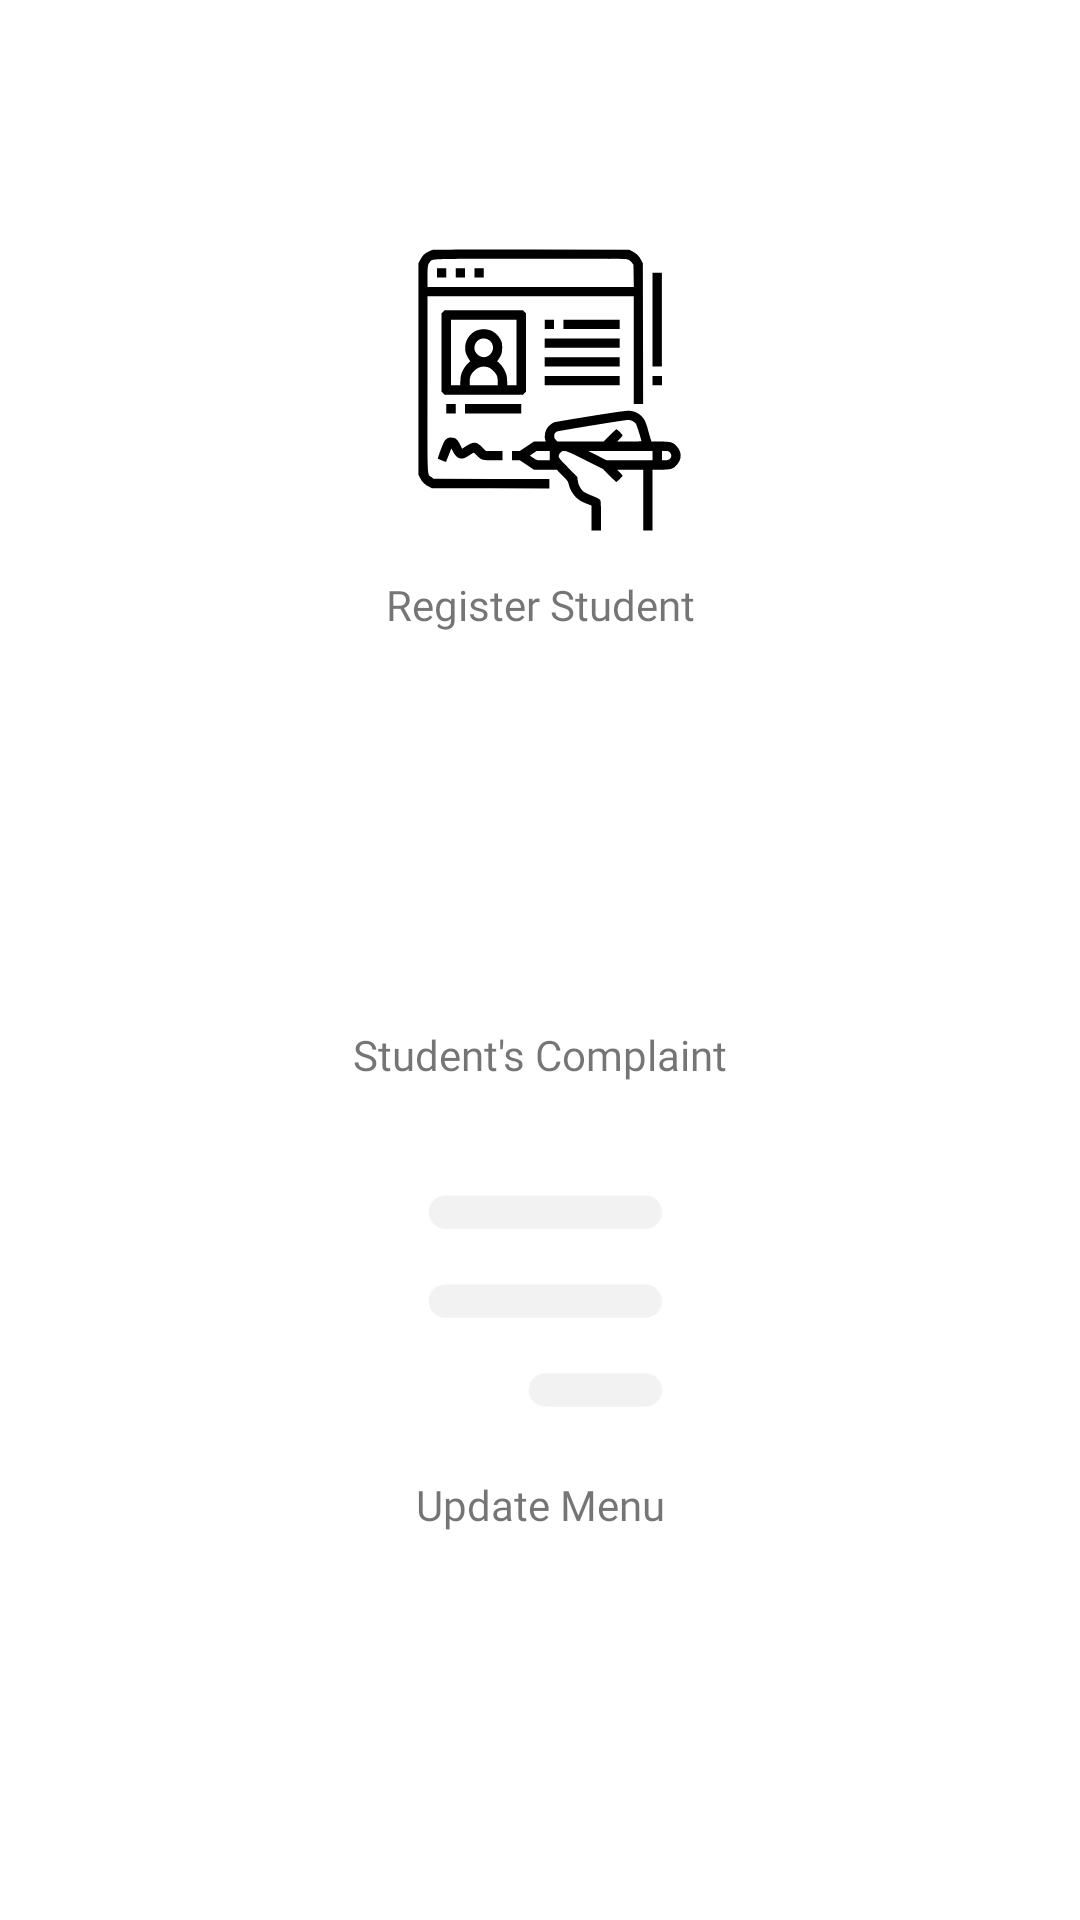

Android layout source for this screen:
<!-- AndroidManifest.xml: application theme Theme.ResiMate -->
<!-- res/layout/activity_adm_welcome_pg.xml -->
<?xml version="1.0" encoding="utf-8"?>
<androidx.constraintlayout.widget.ConstraintLayout xmlns:android="http://schemas.android.com/apk/res/android"
    xmlns:app="http://schemas.android.com/apk/res-auto"
    xmlns:tools="http://schemas.android.com/tools"
    android:layout_width="match_parent"
    android:layout_height="match_parent"
    tools:context=".AdmWelcomePg">


    <ImageButton
        android:id="@+id/register"
        android:layout_width="100dp"
        android:layout_height="100dp"
        android:scaleType="centerCrop"
        android:background="@null"
        android:src="@drawable/register"
        app:layout_constraintTop_toTopOf="parent"
        app:layout_constraintLeft_toLeftOf="parent"
        app:layout_constraintRight_toRightOf="parent"
        android:layout_marginTop="80dp"
        />
    <TextView
        android:id="@+id/rooms_text"
        android:text="@string/register_student"
        android:fontFamily="@font/ubuntu_bold"
        android:layout_width="wrap_content"
        android:layout_height="wrap_content"
        app:layout_constraintTop_toBottomOf="@id/register"
        app:layout_constraintLeft_toLeftOf="@id/register"
        app:layout_constraintRight_toRightOf="@id/register"
        android:layout_marginTop="12dp"
        />

    <ImageButton
        android:id="@+id/complaints"
        android:layout_width="100dp"
        android:layout_height="100dp"
        android:scaleType="centerCrop"
        android:background="@null"
        android:src="@drawable/complain"
        app:layout_constraintTop_toBottomOf="@id/register"
        app:layout_constraintLeft_toLeftOf="parent"
        app:layout_constraintRight_toRightOf="parent"
        android:layout_marginTop="50dp"
        />
    <TextView
        android:id="@+id/complaint_text"
        android:text="@string/student_s_complaint"
        android:fontFamily="@font/ubuntu_bold"
        android:layout_width="wrap_content"
        android:layout_height="wrap_content"
        app:layout_constraintTop_toBottomOf="@id/complaints"
        app:layout_constraintLeft_toLeftOf="@id/complaints"
        app:layout_constraintRight_toRightOf="@id/complaints"
        android:layout_marginTop="12dp"
        />

    <ImageButton
        android:id="@+id/upadate_menu"
        android:layout_width="100dp"
        android:layout_height="100dp"
        android:scaleType="centerCrop"
        android:background="@null"
        android:src="@drawable/menu"
        app:layout_constraintTop_toBottomOf="@id/complaints"
        app:layout_constraintLeft_toLeftOf="parent"
        app:layout_constraintRight_toRightOf="parent"
        android:layout_marginTop="50dp"
        />
    <TextView
        android:id="@+id/update_menu_text"
        android:text="Update Menu"
        android:fontFamily="@font/ubuntu_bold"
        android:layout_width="wrap_content"
        android:layout_height="wrap_content"
        app:layout_constraintTop_toBottomOf="@id/upadate_menu"
        app:layout_constraintLeft_toLeftOf="@id/upadate_menu"
        app:layout_constraintRight_toRightOf="@id/upadate_menu"
        android:layout_marginTop="12dp"
        />

    <ImageButton
        android:id="@+id/upload_notice"
        android:layout_width="100dp"
        android:layout_height="100dp"
        android:scaleType="centerCrop"
        android:background="@null"
        android:src="@drawable/notices"
        app:layout_constraintTop_toBottomOf="@id/upadate_menu"
        app:layout_constraintLeft_toLeftOf="parent"
        app:layout_constraintRight_toRightOf="parent"
        android:layout_marginTop="50dp"
        />
    <TextView
        android:id="@+id/upload_notice_text"
        android:text="Update Menu"
        android:fontFamily="@font/ubuntu_bold"
        android:layout_width="wrap_content"
        android:layout_height="wrap_content"
        app:layout_constraintTop_toBottomOf="@id/upload_notice"
        app:layout_constraintLeft_toLeftOf="@id/upload_notice"
        app:layout_constraintRight_toRightOf="@id/upload_notice"
        android:layout_marginTop="12dp"
        />

</androidx.constraintlayout.widget.ConstraintLayout>
<!-- resources referenced by this layout -->
<resources>
  <!-- drawable menu (drawable) -->
  <vector xmlns:android="http://schemas.android.com/apk/res/android"
      android:width="32dp"
      android:height="27dp"
      android:viewportWidth="32"
      android:viewportHeight="27">
    <path
        android:pathData="M6,6.5C6,6.102 6.158,5.721 6.439,5.439C6.721,5.158 7.102,5 7.5,5H25.5C25.898,5 26.279,5.158 26.561,5.439C26.842,5.721 27,6.102 27,6.5C27,6.898 26.842,7.279 26.561,7.561C26.279,7.842 25.898,8 25.5,8H7.5C7.102,8 6.721,7.842 6.439,7.561C6.158,7.279 6,6.898 6,6.5Z"
        android:fillColor="#F2F2F2"
        android:fillType="evenOdd"/>
    <path
        android:pathData="M6,14.5C6,14.102 6.158,13.721 6.439,13.439C6.721,13.158 7.102,13 7.5,13H25.5C25.898,13 26.279,13.158 26.561,13.439C26.842,13.721 27,14.102 27,14.5C27,14.898 26.842,15.279 26.561,15.561C26.279,15.842 25.898,16 25.5,16H7.5C7.102,16 6.721,15.842 6.439,15.561C6.158,15.279 6,14.898 6,14.5Z"
        android:fillColor="#F2F2F2"
        android:fillType="evenOdd"/>
    <path
        android:pathData="M15,22.5C15,22.102 15.158,21.721 15.439,21.439C15.721,21.158 16.102,21 16.5,21H25.5C25.898,21 26.279,21.158 26.561,21.439C26.842,21.721 27,22.102 27,22.5C27,22.898 26.842,23.279 26.561,23.561C26.279,23.842 25.898,24 25.5,24H16.5C16.102,24 15.721,23.842 15.439,23.561C15.158,23.279 15,22.898 15,22.5Z"
        android:fillColor="#F2F2F2"
        android:fillType="evenOdd"/>
  </vector>
  <!-- drawable register: vector/xml drawable (drawable, 5840 chars, omitted) -->
  <string name="register_student">Register Student</string>
  <string name="student_s_complaint">Student\'s Complaint</string>
  <style name="Theme.ResiMate" parent="Theme.MaterialComponents.DayNight.NoActionBar">
          
          <item name="colorPrimary">@color/purple_500</item>
          <item name="colorPrimaryVariant">@color/purple_700</item>
          <item name="colorOnPrimary">@color/white</item>
          
          <item name="colorSecondary">@color/teal_200</item>
          <item name="colorSecondaryVariant">@color/teal_700</item>
          <item name="colorOnSecondary">@color/black</item>
          
          <item name="android:statusBarColor">?attr/colorPrimaryVariant</item>
          
      </style>
  <!-- not gathered from this repository: default colours our renderer supplied (Android Studio template values) -->
  <color name="purple_500">#FF6200EE</color>
  <color name="purple_700">#FF3700B3</color>
  <color name="teal_200">#FF03DAC5</color>
  <color name="teal_700">#FF018786</color>
  <color name="black">#FF000000</color>
  <color name="white">#FFFFFFFF</color>
</resources>
